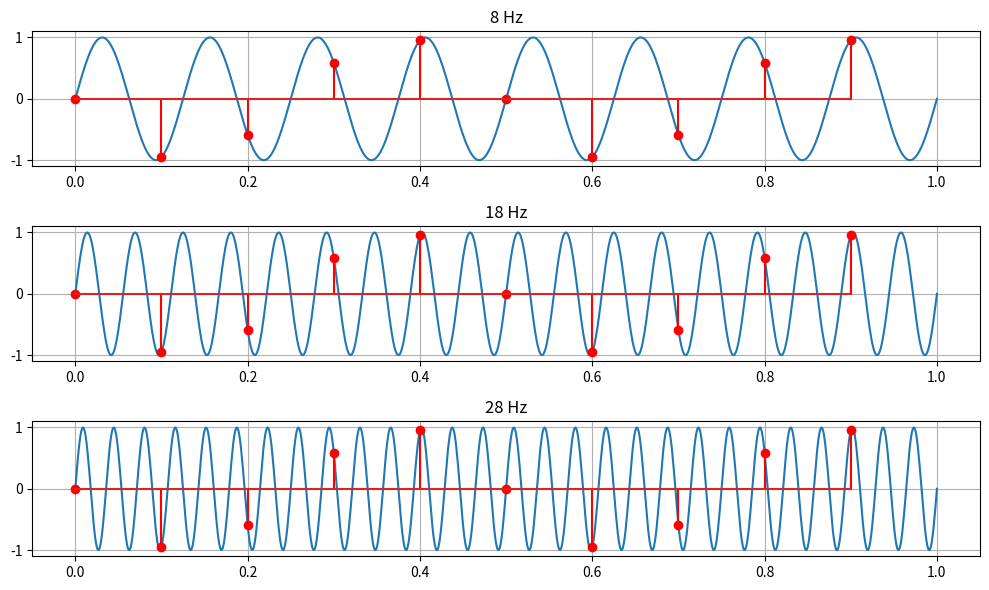

Here is the Python script that generated this plot:
import numpy as np
import matplotlib.pyplot as plt

f0 = 8
fs = 10

f1 = f0 + fs
f2 = f0 + 2*fs

t = np.linspace(0,1,1000)
n = np.arange(0, 1, 1/fs)

f = [f0,f1,f2]

fig,axs = plt.subplots(3, figsize = (10,6))

x = lambda f,t: np.sin(2*np.pi*f*t)

for i in range(3):
    axs[i].plot(t,x(f[i],t))
    axs[i].stem(n,x(f[i],n), markerfmt = 'r', linefmt='r')
    axs[i].set_title(f"{f[i]} Hz")
    axs[i].grid(True)

plt.tight_layout()
plt.savefig("ex2.pdf")
plt.show()
